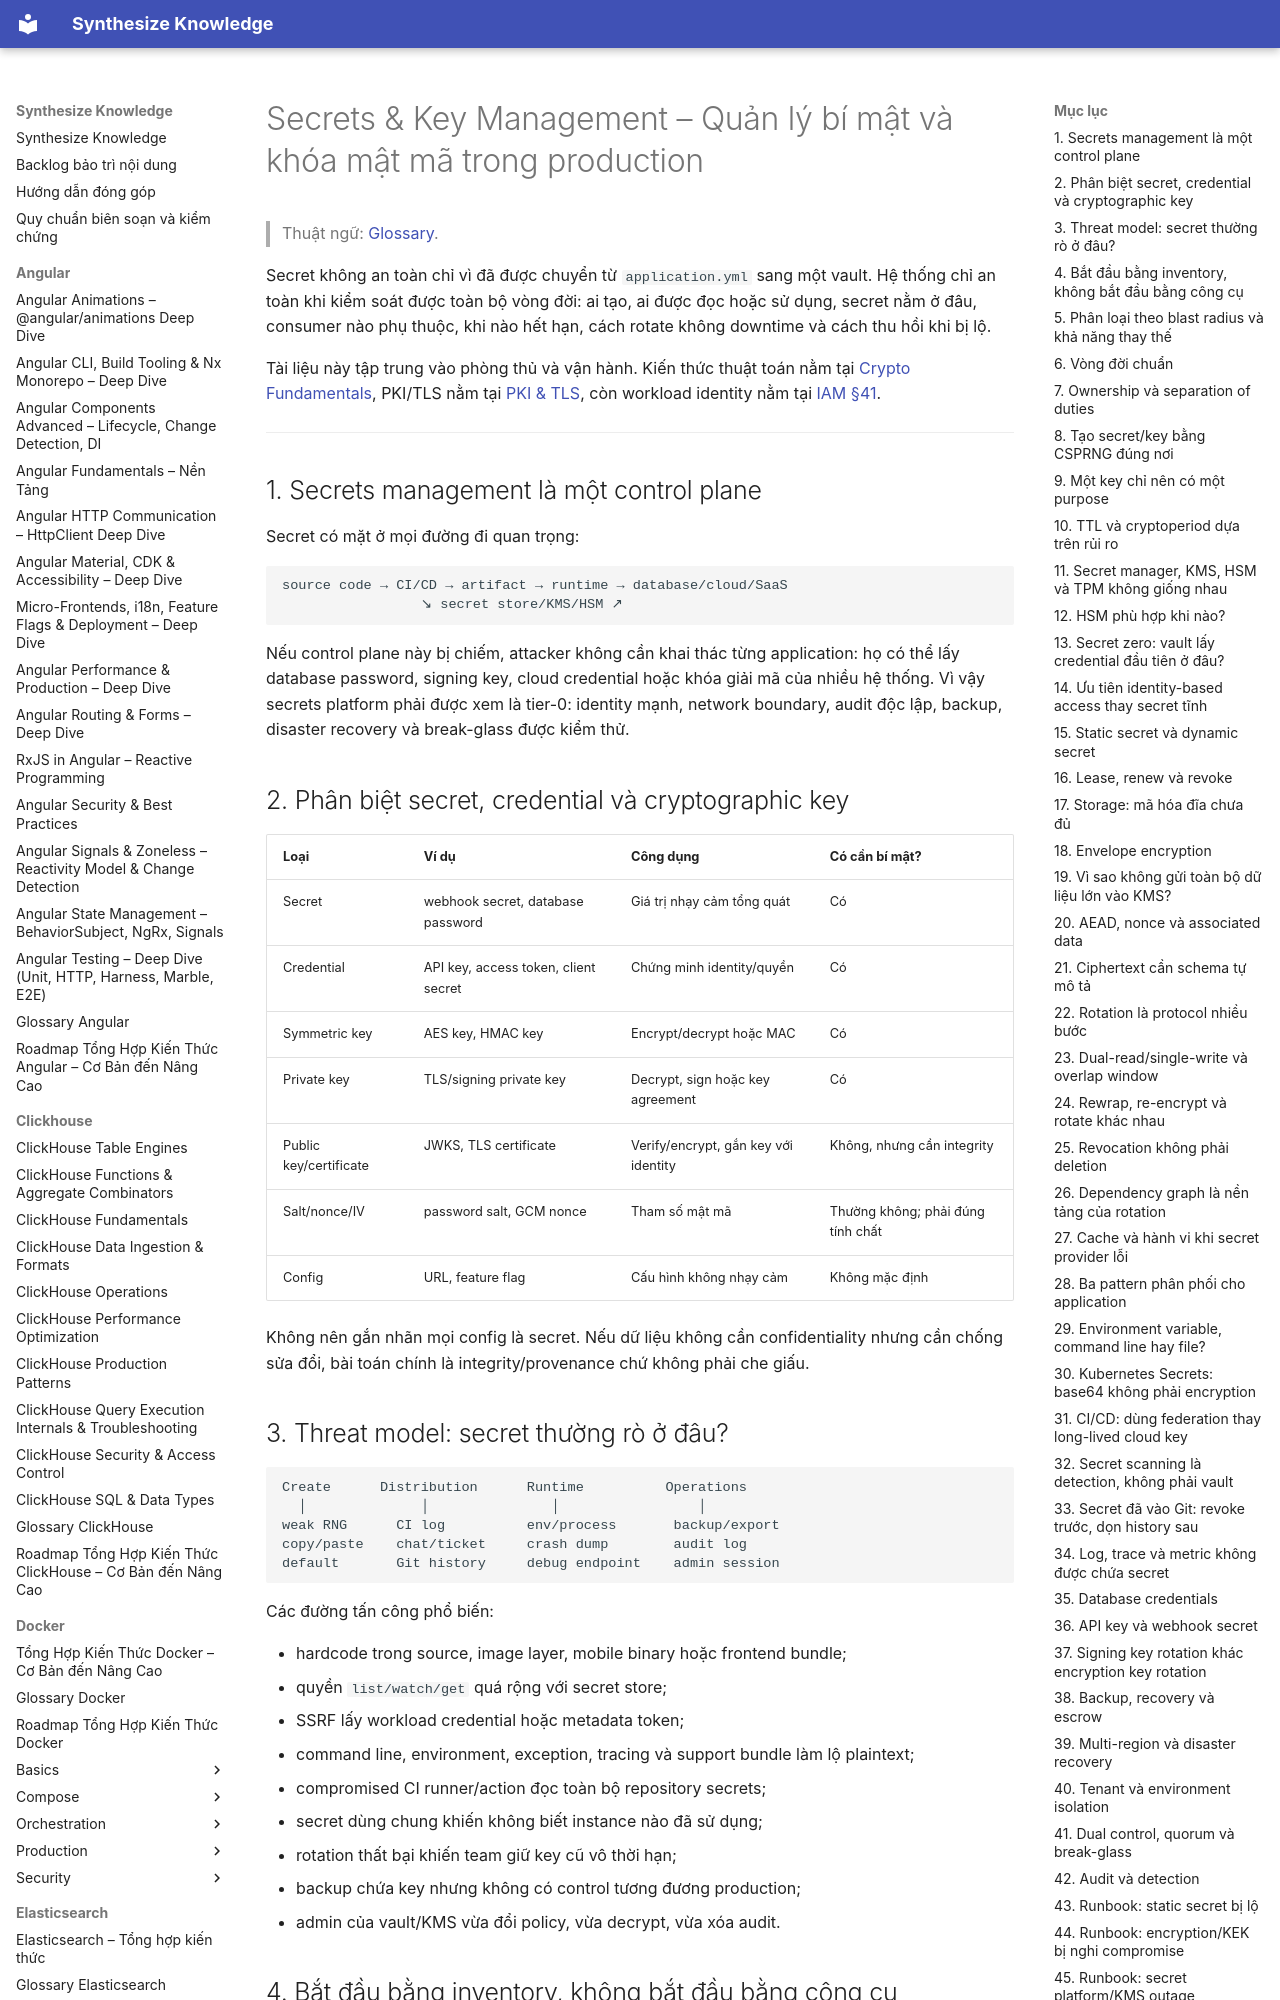

repository: hieutran2811/synthesize_knowledge · page: security/secrets/secrets_key_management/index.html · generator: mkdocs

---
title: "Secrets & Key Management – Quản lý bí mật và khóa mật mã trong production"
topic: security
level: mixed
review_status: needs_review
content_updated: 2026-08-02
last_verified: null
version_scope: "unspecified"
source_count: 11
---
# Secrets & Key Management – Quản lý bí mật và khóa mật mã trong production

> Thuật ngữ: [Glossary](../glossary.md).

Secret không an toàn chỉ vì đã được chuyển từ `application.yml` sang một vault. Hệ thống chỉ
an toàn khi kiểm soát được toàn bộ vòng đời: ai tạo, ai được đọc hoặc sử dụng, secret nằm ở
đâu, consumer nào phụ thuộc, khi nào hết hạn, cách rotate không downtime và cách thu hồi khi
bị lộ.

Tài liệu này tập trung vào phòng thủ và vận hành. Kiến thức thuật toán nằm tại
[Crypto Fundamentals](../crypto/crypto_fundamentals.md), PKI/TLS nằm tại
[PKI & TLS](../crypto/pki_tls.md), còn workload identity nằm tại
[IAM §41](../identity/iam_authentication_authorization.md).

---

## 1. Secrets management là một control plane

Secret có mặt ở mọi đường đi quan trọng:

```text
source code → CI/CD → artifact → runtime → database/cloud/SaaS
                 ↘ secret store/KMS/HSM ↗
```

Nếu control plane này bị chiếm, attacker không cần khai thác từng application: họ có thể lấy
database password, signing key, cloud credential hoặc khóa giải mã của nhiều hệ thống. Vì vậy
secrets platform phải được xem là tier-0: identity mạnh, network boundary, audit độc lập, backup,
disaster recovery và break-glass được kiểm thử.

## 2. Phân biệt secret, credential và cryptographic key

| Loại | Ví dụ | Công dụng | Có cần bí mật? |
|---|---|---|---|
| Secret | webhook secret, database password | Giá trị nhạy cảm tổng quát | Có |
| Credential | API key, access token, client secret | Chứng minh identity/quyền | Có |
| Symmetric key | AES key, HMAC key | Encrypt/decrypt hoặc MAC | Có |
| Private key | TLS/signing private key | Decrypt, sign hoặc key agreement | Có |
| Public key/certificate | JWKS, TLS certificate | Verify/encrypt, gắn key với identity | Không, nhưng cần integrity |
| Salt/nonce/IV | password salt, GCM nonce | Tham số mật mã | Thường không; phải đúng tính chất |
| Config | URL, feature flag | Cấu hình không nhạy cảm | Không mặc định |

Không nên gắn nhãn mọi config là secret. Nếu dữ liệu không cần confidentiality nhưng cần chống
sửa đổi, bài toán chính là integrity/provenance chứ không phải che giấu.
